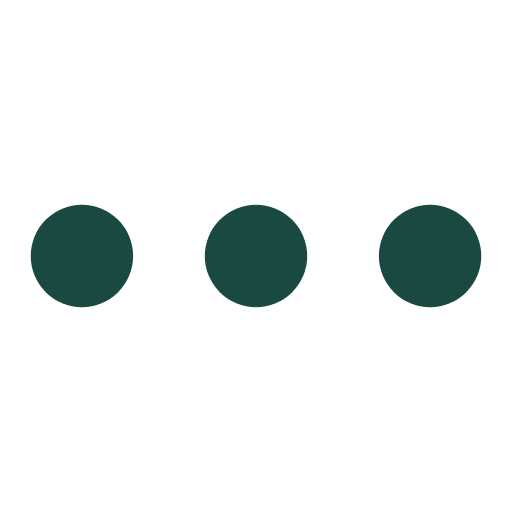
t = 0.00 s
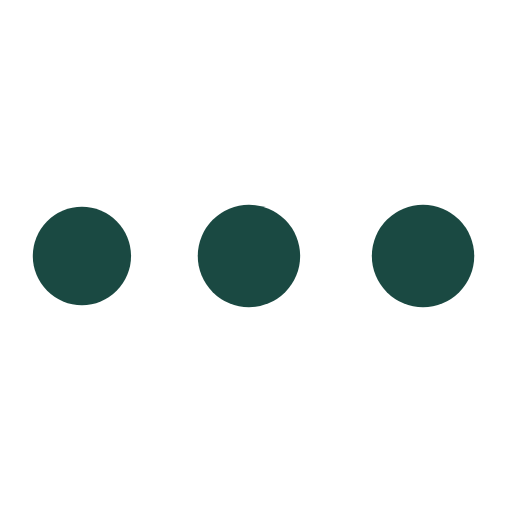
t = 0.21 s
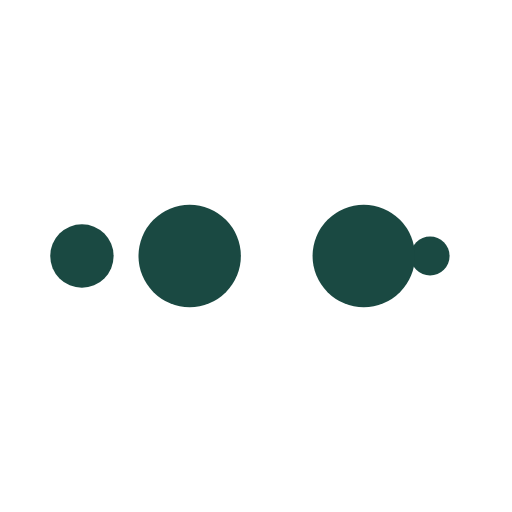
t = 0.35 s
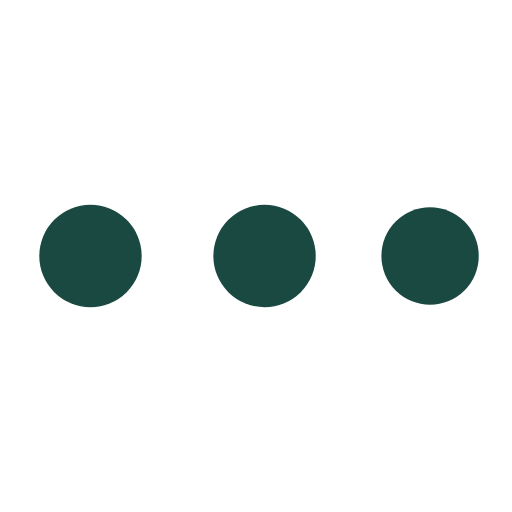
t = 0.56 s
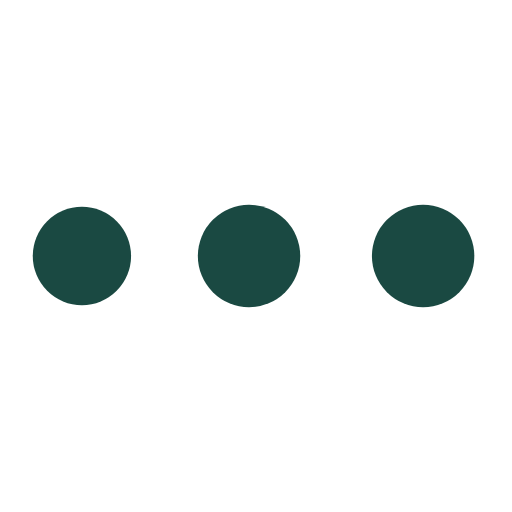
t = 0.76 s
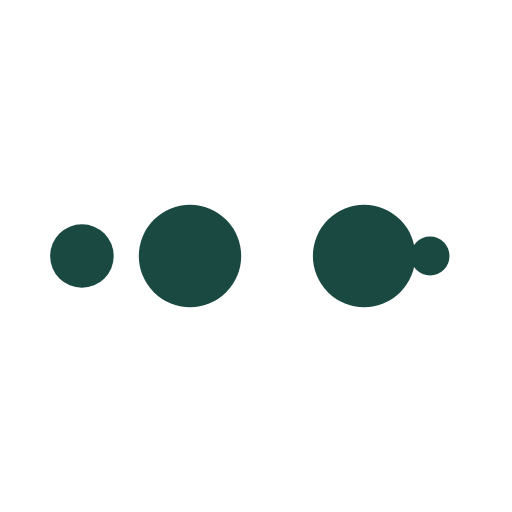
t = 0.90 s

The animated SVG that drew these frames (rendered in a browser with its animation timeline set to each time). Animation: 10 SMIL elements (animate=10); one cycle of 1.11 s, repeats indefinitely.

<?xml version="1.0" encoding="utf-8"?>
<svg xmlns="http://www.w3.org/2000/svg" xmlns:xlink="http://www.w3.org/1999/xlink" style="margin: auto; background: none; display: block; shape-rendering: auto;" width="421px" height="421px" viewBox="0 0 100 100" preserveAspectRatio="xMidYMid">
<circle cx="84" cy="50" r="10" fill="#1A4942">
    <animate attributeName="r" repeatCount="indefinite" dur="0.2777777777777778s" calcMode="spline" keyTimes="0;1" values="10;0" keySplines="0 0.5 0.5 1" begin="0s"></animate>
    <animate attributeName="fill" repeatCount="indefinite" dur="1.1111111111111112s" calcMode="discrete" keyTimes="0;0.25;0.5;0.75;1" values="#1A4942;#1A4942;#1A4942;#1A4942;#1A4942" begin="0s"></animate>
</circle><circle cx="16" cy="50" r="10" fill="#1A4942">
  <animate attributeName="r" repeatCount="indefinite" dur="1.1111111111111112s" calcMode="spline" keyTimes="0;0.25;0.5;0.75;1" values="0;0;10;10;10" keySplines="0 0.5 0.5 1;0 0.5 0.5 1;0 0.5 0.5 1;0 0.5 0.5 1" begin="0s"></animate>
  <animate attributeName="cx" repeatCount="indefinite" dur="1.1111111111111112s" calcMode="spline" keyTimes="0;0.25;0.5;0.75;1" values="16;16;16;50;84" keySplines="0 0.5 0.5 1;0 0.5 0.5 1;0 0.5 0.5 1;0 0.5 0.5 1" begin="0s"></animate>
</circle><circle cx="50" cy="50" r="10" fill="#1A4942">
  <animate attributeName="r" repeatCount="indefinite" dur="1.1111111111111112s" calcMode="spline" keyTimes="0;0.25;0.5;0.75;1" values="0;0;10;10;10" keySplines="0 0.5 0.5 1;0 0.5 0.5 1;0 0.5 0.5 1;0 0.5 0.5 1" begin="-0.2777777777777778s"></animate>
  <animate attributeName="cx" repeatCount="indefinite" dur="1.1111111111111112s" calcMode="spline" keyTimes="0;0.25;0.5;0.75;1" values="16;16;16;50;84" keySplines="0 0.5 0.5 1;0 0.5 0.5 1;0 0.5 0.5 1;0 0.5 0.5 1" begin="-0.2777777777777778s"></animate>
</circle><circle cx="84" cy="50" r="10" fill="#1A4942">
  <animate attributeName="r" repeatCount="indefinite" dur="1.1111111111111112s" calcMode="spline" keyTimes="0;0.25;0.5;0.75;1" values="0;0;10;10;10" keySplines="0 0.5 0.5 1;0 0.5 0.5 1;0 0.5 0.5 1;0 0.5 0.5 1" begin="-0.5555555555555556s"></animate>
  <animate attributeName="cx" repeatCount="indefinite" dur="1.1111111111111112s" calcMode="spline" keyTimes="0;0.25;0.5;0.75;1" values="16;16;16;50;84" keySplines="0 0.5 0.5 1;0 0.5 0.5 1;0 0.5 0.5 1;0 0.5 0.5 1" begin="-0.5555555555555556s"></animate>
</circle><circle cx="16" cy="50" r="10" fill="#1A4942">
  <animate attributeName="r" repeatCount="indefinite" dur="1.1111111111111112s" calcMode="spline" keyTimes="0;0.25;0.5;0.75;1" values="0;0;10;10;10" keySplines="0 0.5 0.5 1;0 0.5 0.5 1;0 0.5 0.5 1;0 0.5 0.5 1" begin="-0.8333333333333333s"></animate>
  <animate attributeName="cx" repeatCount="indefinite" dur="1.1111111111111112s" calcMode="spline" keyTimes="0;0.25;0.5;0.75;1" values="16;16;16;50;84" keySplines="0 0.5 0.5 1;0 0.5 0.5 1;0 0.5 0.5 1;0 0.5 0.5 1" begin="-0.8333333333333333s"></animate>
</circle>
<!-- [ldio] generated by https://loading.io/ --></svg>